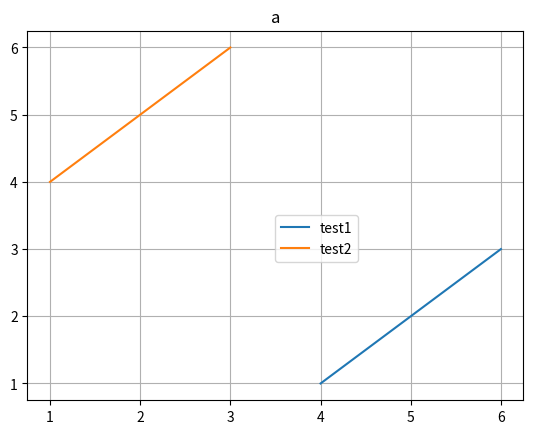

The matplotlib source for this figure:
"""
import numpy as np 
from matplotlib import pyplot as plt 

x = np.array([1,11]) 
y = 2 * x + 5 
plt.title("Matplotlib demo") 
plt.xlabel("x axis caption") 
plt.ylabel("y axis caption") 
plt.plot(x,y) 
plt.show()
print(x)
"""

import numpy as np
from matplotlib import pyplot as plt 

a = np.array([[1,2,3],[4,5,6]]) 

print ('First array:') 
print (a) 
print ('\n')  

print ('Append elements to array:') 
print (np.append(a, [7,8,9]) )
print ('\n')

print ('Append elements along axis 0:' )
print (np.append(a, [[7,8,9]],axis = 0) )
print ('\n'  )

print ('Append elements along axis 1:' )
print (np.append(a, [[5,5,5],[7,8,9]],axis = 1))

print ('\n'  )
print (a)

#To show two figures:
"""
plt.figure(1)
plt.title("a")
plt.plot(a[1,:],a[0,:])
plt.grid(True)

plt.figure(2)
plt.title("b")
plt.plot(a[0,:],a[1,:])
plt.grid(True)
"""
#To show one figure:

plt.plot(a[1,:],a[0,:],label="test1")

plt.plot(a[0,:],a[1,:],label="test2")
plt.grid(True)

plt.legend(loc='best', bbox_to_anchor=(0.5, 0., 0.5, 0.5),
           ncol=1, mode=None, borderaxespad=0.)

plt.title("a")

plt.show()





